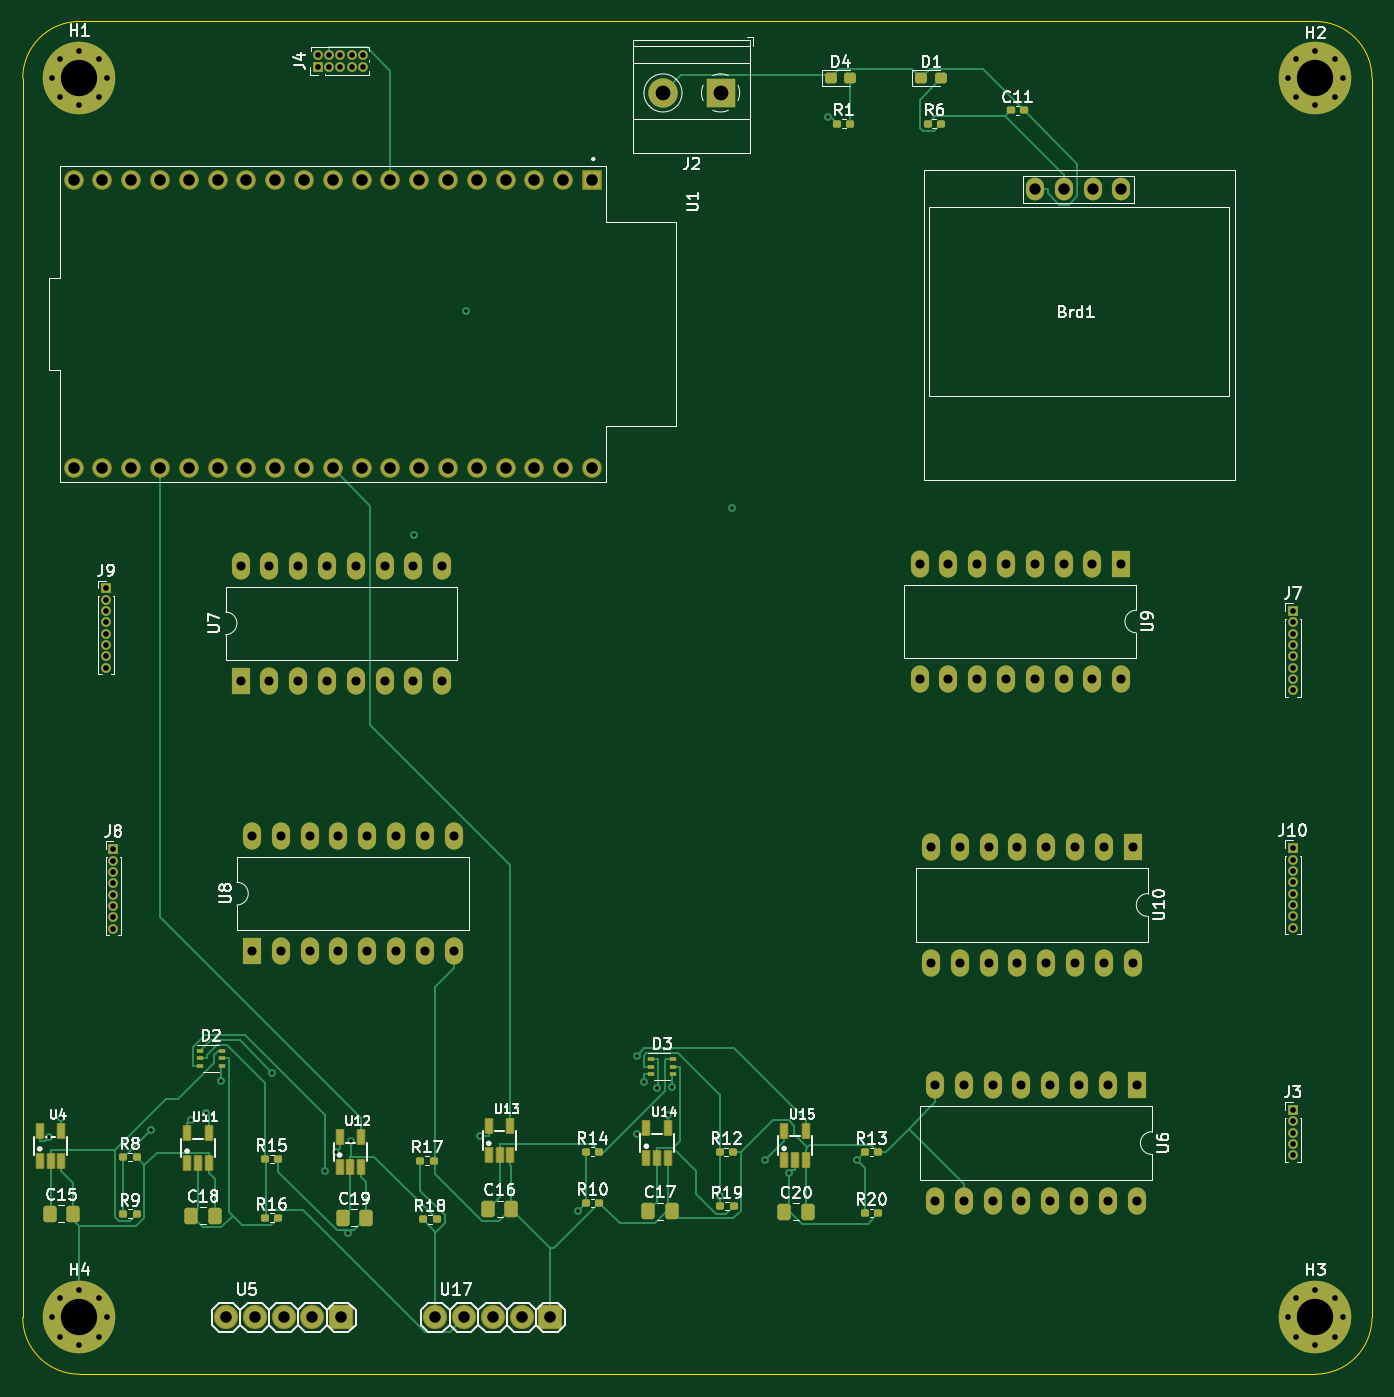
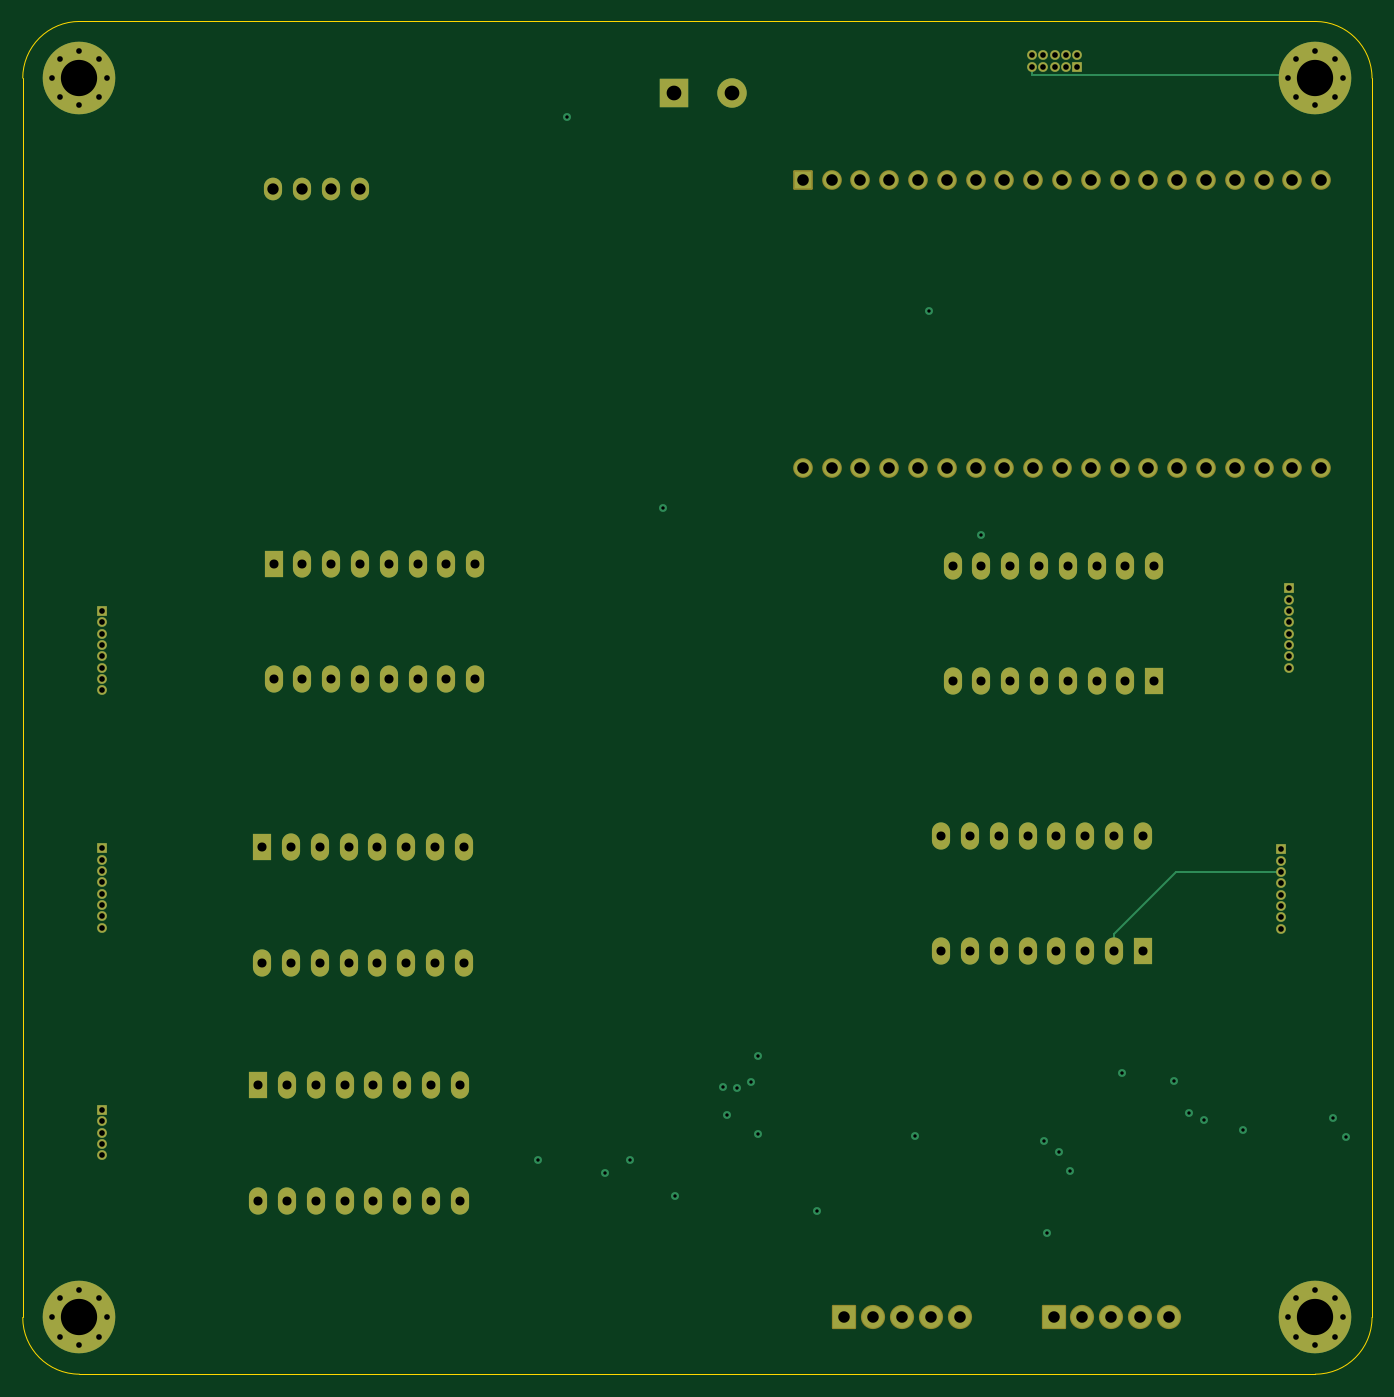
Circuit board: 13 layer files. Board 119.0 x 119.3 mm.
- bottom_copper: ControlUnit-B_Cu.gbr (15673 bytes)
- bottom_mask: ControlUnit-B_Mask.gbr (7519 bytes)
- paste: ControlUnit-B_Paste.gbr (456 bytes)
- bottom_silk: ControlUnit-B_Silkscreen.gbr (457 bytes)
- outline: ControlUnit-Edge_Cuts.gbr (1193 bytes)
- top_copper: ControlUnit-F_Cu.gbr (35881 bytes)
- top_mask: ControlUnit-F_Mask.gbr (10980 bytes)
- paste: ControlUnit-F_Paste.gbr (4380 bytes)
- top_silk: ControlUnit-F_Silkscreen.gbr (84320 bytes)
- inner_copper: ControlUnit-In1_Cu.gbr (29988 bytes)
- inner_copper: ControlUnit-In2_Cu.gbr (24008 bytes)
- drill: ControlUnit-NPTH.drl (274 bytes)
- drill: ControlUnit-PTH.drl (4565 bytes)

=== bottom_copper: ControlUnit-B_Cu.gbr (15673 bytes, source omitted) ===
=== bottom_mask: ControlUnit-B_Mask.gbr (7519 bytes, source omitted) ===
=== paste: ControlUnit-B_Paste.gbr ===
%TF.GenerationSoftware,KiCad,Pcbnew,7.0.10*%
%TF.CreationDate,2024-02-03T22:52:18+05:30*%
%TF.ProjectId,ControlUnit,436f6e74-726f-46c5-956e-69742e6b6963,rev?*%
%TF.SameCoordinates,Original*%
%TF.FileFunction,Paste,Bot*%
%TF.FilePolarity,Positive*%
%FSLAX46Y46*%
G04 Gerber Fmt 4.6, Leading zero omitted, Abs format (unit mm)*
G04 Created by KiCad (PCBNEW 7.0.10) date 2024-02-03 22:52:18*
%MOMM*%
%LPD*%
G01*
G04 APERTURE LIST*
G04 APERTURE END LIST*
M02*

=== bottom_silk: ControlUnit-B_Silkscreen.gbr ===
%TF.GenerationSoftware,KiCad,Pcbnew,7.0.10*%
%TF.CreationDate,2024-02-03T22:52:18+05:30*%
%TF.ProjectId,ControlUnit,436f6e74-726f-46c5-956e-69742e6b6963,rev?*%
%TF.SameCoordinates,Original*%
%TF.FileFunction,Legend,Bot*%
%TF.FilePolarity,Positive*%
%FSLAX46Y46*%
G04 Gerber Fmt 4.6, Leading zero omitted, Abs format (unit mm)*
G04 Created by KiCad (PCBNEW 7.0.10) date 2024-02-03 22:52:18*
%MOMM*%
%LPD*%
G01*
G04 APERTURE LIST*
G04 APERTURE END LIST*
M02*

=== outline: ControlUnit-Edge_Cuts.gbr ===
%TF.GenerationSoftware,KiCad,Pcbnew,7.0.10*%
%TF.CreationDate,2024-02-03T22:52:19+05:30*%
%TF.ProjectId,ControlUnit,436f6e74-726f-46c5-956e-69742e6b6963,rev?*%
%TF.SameCoordinates,Original*%
%TF.FileFunction,Profile,NP*%
%FSLAX46Y46*%
G04 Gerber Fmt 4.6, Leading zero omitted, Abs format (unit mm)*
G04 Created by KiCad (PCBNEW 7.0.10) date 2024-02-03 22:52:19*
%MOMM*%
%LPD*%
G01*
G04 APERTURE LIST*
%TA.AperFunction,Profile*%
%ADD10C,0.100000*%
%TD*%
G04 APERTURE END LIST*
D10*
X81000000Y-45000000D02*
X81000000Y-135000000D01*
X200000000Y-45000000D02*
G75*
G03*
X195000000Y-40000000I-5000000J0D01*
G01*
X176000000Y-40000000D02*
X195000000Y-40000000D01*
X81000000Y-154302944D02*
X81000000Y-135000000D01*
X86000000Y-40000000D02*
G75*
G03*
X81000000Y-45000000I0J-5000000D01*
G01*
X176000000Y-40000000D02*
X86000000Y-40000000D01*
X200000000Y-135000000D02*
X200000000Y-45000000D01*
X176000000Y-159302944D02*
X195000000Y-159302944D01*
X200000000Y-135000000D02*
X200000000Y-154302944D01*
X195000000Y-159302900D02*
G75*
G03*
X200000000Y-154302944I0J5000000D01*
G01*
X86000000Y-159302944D02*
X176000000Y-159302944D01*
X80999956Y-154302944D02*
G75*
G03*
X86000000Y-159302944I5000044J44D01*
G01*
M02*

=== top_copper: ControlUnit-F_Cu.gbr (35881 bytes, source omitted) ===
=== top_mask: ControlUnit-F_Mask.gbr (10980 bytes, source omitted) ===
=== paste: ControlUnit-F_Paste.gbr ===
%TF.GenerationSoftware,KiCad,Pcbnew,7.0.10*%
%TF.CreationDate,2024-02-03T22:52:18+05:30*%
%TF.ProjectId,ControlUnit,436f6e74-726f-46c5-956e-69742e6b6963,rev?*%
%TF.SameCoordinates,Original*%
%TF.FileFunction,Paste,Top*%
%TF.FilePolarity,Positive*%
%FSLAX46Y46*%
G04 Gerber Fmt 4.6, Leading zero omitted, Abs format (unit mm)*
G04 Created by KiCad (PCBNEW 7.0.10) date 2024-02-03 22:52:18*
%MOMM*%
%LPD*%
G01*
G04 APERTURE LIST*
G04 Aperture macros list*
%AMRoundRect*
0 Rectangle with rounded corners*
0 $1 Rounding radius*
0 $2 $3 $4 $5 $6 $7 $8 $9 X,Y pos of 4 corners*
0 Add a 4 corners polygon primitive as box body*
4,1,4,$2,$3,$4,$5,$6,$7,$8,$9,$2,$3,0*
0 Add four circle primitives for the rounded corners*
1,1,$1+$1,$2,$3*
1,1,$1+$1,$4,$5*
1,1,$1+$1,$6,$7*
1,1,$1+$1,$8,$9*
0 Add four rect primitives between the rounded corners*
20,1,$1+$1,$2,$3,$4,$5,0*
20,1,$1+$1,$4,$5,$6,$7,0*
20,1,$1+$1,$6,$7,$8,$9,0*
20,1,$1+$1,$8,$9,$2,$3,0*%
G04 Aperture macros list end*
%ADD10RoundRect,0.160000X-0.197500X-0.160000X0.197500X-0.160000X0.197500X0.160000X-0.197500X0.160000X0*%
%ADD11RoundRect,0.250000X-0.337500X-0.475000X0.337500X-0.475000X0.337500X0.475000X-0.337500X0.475000X0*%
%ADD12RoundRect,0.237500X-0.287500X-0.237500X0.287500X-0.237500X0.287500X0.237500X-0.287500X0.237500X0*%
%ADD13R,0.550000X1.200000*%
%ADD14R,0.650000X0.400000*%
%ADD15RoundRect,0.155000X-0.212500X-0.155000X0.212500X-0.155000X0.212500X0.155000X-0.212500X0.155000X0*%
G04 APERTURE END LIST*
D10*
%TO.C,R6*%
X160805000Y-49000000D03*
X162000000Y-49000000D03*
%TD*%
D11*
%TO.C,C18*%
X95875000Y-145310000D03*
X97950000Y-145310000D03*
%TD*%
D12*
%TO.C,D4*%
X152250000Y-45000000D03*
X154000000Y-45000000D03*
%TD*%
D11*
%TO.C,C15*%
X83375000Y-145160000D03*
X85450000Y-145160000D03*
%TD*%
%TO.C,C19*%
X109211000Y-145504900D03*
X111286000Y-145504900D03*
%TD*%
D10*
%TO.C,R14*%
X130657500Y-139680000D03*
X131852500Y-139680000D03*
%TD*%
D13*
%TO.C,U13*%
X122102500Y-139980100D03*
X123052500Y-139980100D03*
X124002500Y-139980100D03*
X124002500Y-137379900D03*
X122102500Y-137379900D03*
%TD*%
D10*
%TO.C,R12*%
X142452500Y-139700000D03*
X143647500Y-139700000D03*
%TD*%
%TO.C,R8*%
X89852500Y-140160000D03*
X91047500Y-140160000D03*
%TD*%
D14*
%TO.C,D3*%
X136427500Y-131530000D03*
X136427500Y-132180000D03*
X136427500Y-132830000D03*
X138327500Y-132830000D03*
X138327500Y-132180000D03*
X138327500Y-131530000D03*
%TD*%
D10*
%TO.C,R10*%
X130651600Y-144195000D03*
X131846600Y-144195000D03*
%TD*%
%TO.C,R15*%
X102355000Y-140310000D03*
X103550000Y-140310000D03*
%TD*%
%TO.C,R1*%
X152805000Y-49000000D03*
X154000000Y-49000000D03*
%TD*%
%TO.C,R20*%
X155255000Y-145080000D03*
X156450000Y-145080000D03*
%TD*%
D13*
%TO.C,U11*%
X95500000Y-140660100D03*
X96450000Y-140660100D03*
X97400000Y-140660100D03*
X97400000Y-138059900D03*
X95500000Y-138059900D03*
%TD*%
D11*
%TO.C,C16*%
X122027500Y-144730000D03*
X124102500Y-144730000D03*
%TD*%
%TO.C,C17*%
X136177500Y-144930000D03*
X138252500Y-144930000D03*
%TD*%
D15*
%TO.C,C11*%
X168150000Y-47850000D03*
X169285000Y-47850000D03*
%TD*%
D10*
%TO.C,R18*%
X116300000Y-145650000D03*
X117495000Y-145650000D03*
%TD*%
%TO.C,R19*%
X142507500Y-144480000D03*
X143702500Y-144480000D03*
%TD*%
D13*
%TO.C,U15*%
X148152500Y-140430100D03*
X149102500Y-140430100D03*
X150052500Y-140430100D03*
X150052500Y-137829900D03*
X148152500Y-137829900D03*
%TD*%
D11*
%TO.C,C20*%
X148177500Y-144980000D03*
X150252500Y-144980000D03*
%TD*%
D13*
%TO.C,U14*%
X136002500Y-140230100D03*
X136952500Y-140230100D03*
X137902500Y-140230100D03*
X137902500Y-137629900D03*
X136002500Y-137629900D03*
%TD*%
%TO.C,U4*%
X82500000Y-140460100D03*
X83450000Y-140460100D03*
X84400000Y-140460100D03*
X84400000Y-137859900D03*
X82500000Y-137859900D03*
%TD*%
D12*
%TO.C,D1*%
X160250000Y-45000000D03*
X162000000Y-45000000D03*
%TD*%
D10*
%TO.C,R9*%
X89852500Y-145150000D03*
X91047500Y-145150000D03*
%TD*%
%TO.C,R13*%
X155252500Y-139700000D03*
X156447500Y-139700000D03*
%TD*%
%TO.C,R16*%
X102355000Y-145500000D03*
X103550000Y-145500000D03*
%TD*%
%TO.C,R17*%
X116055000Y-140460000D03*
X117250000Y-140460000D03*
%TD*%
D14*
%TO.C,D2*%
X96650000Y-130800000D03*
X96650000Y-131450000D03*
X96650000Y-132100000D03*
X98550000Y-132100000D03*
X98550000Y-131450000D03*
X98550000Y-130800000D03*
%TD*%
D13*
%TO.C,U12*%
X108950000Y-141010100D03*
X109900000Y-141010100D03*
X110850000Y-141010100D03*
X110850000Y-138409900D03*
X108950000Y-138409900D03*
%TD*%
M02*

=== top_silk: ControlUnit-F_Silkscreen.gbr (84320 bytes, source omitted) ===
=== inner_copper: ControlUnit-In1_Cu.gbr (29988 bytes, source omitted) ===
=== inner_copper: ControlUnit-In2_Cu.gbr (24008 bytes, source omitted) ===
=== drill: ControlUnit-NPTH.drl ===
M48
; DRILL file {KiCad 7.0.10} date Sat 03 Feb 2024 10:52:13 PM IST
; FORMAT={-:-/ absolute / inch / decimal}
; #@! TF.CreationDate,2024-02-03T22:52:13+05:30
; #@! TF.GenerationSoftware,Kicad,Pcbnew,7.0.10
; #@! TF.FileFunction,NonPlated,1,4,NPTH
FMAT,2
INCH
%
G90
G05
M30

=== drill: ControlUnit-PTH.drl ===
M48
; DRILL file {KiCad 7.0.10} date Sat 03 Feb 2024 10:52:13 PM IST
; FORMAT={-:-/ absolute / inch / decimal}
; #@! TF.CreationDate,2024-02-03T22:52:13+05:30
; #@! TF.GenerationSoftware,Kicad,Pcbnew,7.0.10
; #@! TF.FileFunction,Plated,1,4,PTH
FMAT,2
INCH
; #@! TA.AperFunction,Plated,PTH,ViaDrill
T1C0.0118
; #@! TA.AperFunction,Plated,PTH,ComponentDrill
T2C0.0197
; #@! TA.AperFunction,Plated,PTH,ComponentDrill
T3C0.0315
; #@! TA.AperFunction,Plated,PTH,ComponentDrill
T4C0.0394
; #@! TA.AperFunction,Plated,PTH,ComponentDrill
T5C0.0400
; #@! TA.AperFunction,Plated,PTH,ComponentDrill
T6C0.0402
; #@! TA.AperFunction,Plated,PTH,ComponentDrill
T7C0.0512
; #@! TA.AperFunction,Plated,PTH,ComponentDrill
T8C0.1260
%
G90
G05
T1
X3.2809Y-5.4479
X3.3228Y-5.3821
X3.6357Y-5.4222
X3.7728Y-5.3899
X3.8244Y-5.3638
X3.8781Y-5.2522
X4.0559Y-5.2263
X4.2394Y-5.5668
X4.2764Y-5.5014
X4.3192Y-5.7802
X4.3278Y-5.4617
X4.5484Y-3.3572
X4.727Y-2.579
X4.7774Y-5.4451
X5.1166Y-5.7042
X5.3203Y-5.1682
X5.3206Y-5.4362
X5.3465Y-5.2565
X5.3923Y-5.2776
X5.4304Y-5.373
X5.4438Y-5.2739
X5.6084Y-5.6535
X5.6513Y-3.2655
X5.7671Y-5.5276
X5.8511Y-5.5745
X5.9843Y-1.9069
X6.0851Y-5.5272
T2
X3.2913Y-1.7717
X3.2913Y-6.0749
X3.319Y-1.7048
X3.319Y-1.8385
X3.319Y-6.0081
X3.319Y-6.1417
X3.3858Y-1.6772
X3.3858Y-1.8661
X3.3858Y-5.9804
X3.3858Y-6.1694
X3.4526Y-1.7048
X3.4526Y-1.8385
X3.4526Y-6.0081
X3.4526Y-6.1417
X3.4783Y-3.5433
X3.4783Y-3.5827
X3.4783Y-3.622
X3.4783Y-3.6614
X3.4783Y-3.7008
X3.4783Y-3.7402
X3.4783Y-3.7795
X3.4783Y-3.8189
X3.4803Y-1.7717
X3.4803Y-6.0749
X3.5039Y-4.4488
X3.5039Y-4.4882
X3.5039Y-4.5276
X3.5039Y-4.5669
X3.5039Y-4.6063
X3.5039Y-4.6457
X3.5039Y-4.685
X3.5039Y-4.7244
X4.2126Y-1.6929
X4.2126Y-1.7323
X4.252Y-1.6929
X4.252Y-1.7323
X4.2913Y-1.6929
X4.2913Y-1.7323
X4.3307Y-1.6929
X4.3307Y-1.7323
X4.3701Y-1.6929
X4.3701Y-1.7323
X7.5827Y-1.7717
X7.5827Y-6.0749
X7.5984Y-3.622
X7.5984Y-3.6614
X7.5984Y-3.7008
X7.5984Y-3.7402
X7.5984Y-3.7795
X7.5984Y-3.8189
X7.5984Y-3.8583
X7.5984Y-3.8976
X7.5984Y-4.4455
X7.5984Y-4.4848
X7.5984Y-4.5242
X7.5984Y-4.5636
X7.5984Y-4.603
X7.5984Y-4.6423
X7.5984Y-4.6817
X7.5984Y-4.7211
X7.5984Y-5.3543
X7.5984Y-5.3937
X7.5984Y-5.4331
X7.5984Y-5.4724
X7.5984Y-5.5118
X7.6104Y-1.7048
X7.6104Y-1.8385
X7.6104Y-6.0081
X7.6104Y-6.1417
X7.6772Y-1.6772
X7.6772Y-1.8661
X7.6772Y-5.9804
X7.6772Y-6.1694
X7.744Y-1.7048
X7.744Y-1.8385
X7.744Y-6.0081
X7.744Y-6.1417
X7.7717Y-1.7717
X7.7717Y-6.0749
T3
X3.9457Y-3.4646
X3.9457Y-3.8646
X3.985Y-4.4031
X3.985Y-4.8031
X4.0457Y-3.4646
X4.0457Y-3.8646
X4.085Y-4.4031
X4.085Y-4.8031
X4.1457Y-3.4646
X4.1457Y-3.8646
X4.185Y-4.4031
X4.185Y-4.8031
X4.2457Y-3.4646
X4.2457Y-3.8646
X4.285Y-4.4031
X4.285Y-4.8031
X4.3457Y-3.4646
X4.3457Y-3.8646
X4.385Y-4.4031
X4.385Y-4.8031
X4.4457Y-3.4646
X4.4457Y-3.8646
X4.485Y-4.4031
X4.485Y-4.8031
X4.5457Y-3.4646
X4.5457Y-3.8646
X4.585Y-4.4031
X4.585Y-4.8031
X4.6457Y-3.4646
X4.6457Y-3.8646
X4.685Y-4.4031
X4.685Y-4.8031
X6.303Y-3.4583
X6.303Y-3.8583
X6.3423Y-4.4425
X6.3423Y-4.8425
X6.3567Y-5.2693
X6.3567Y-5.6693
X6.403Y-3.4583
X6.403Y-3.8583
X6.4423Y-4.4425
X6.4423Y-4.8425
X6.4567Y-5.2693
X6.4567Y-5.6693
X6.503Y-3.4583
X6.503Y-3.8583
X6.5423Y-4.4425
X6.5423Y-4.8425
X6.5567Y-5.2693
X6.5567Y-5.6693
X6.603Y-3.4583
X6.603Y-3.8583
X6.6423Y-4.4425
X6.6423Y-4.8425
X6.6567Y-5.2693
X6.6567Y-5.6693
X6.703Y-3.4583
X6.703Y-3.8583
X6.7423Y-4.4425
X6.7423Y-4.8425
X6.7567Y-5.2693
X6.7567Y-5.6693
X6.803Y-3.4583
X6.803Y-3.8583
X6.8423Y-4.4425
X6.8423Y-4.8425
X6.8567Y-5.2693
X6.8567Y-5.6693
X6.903Y-3.4583
X6.903Y-3.8583
X6.9423Y-4.4425
X6.9423Y-4.8425
X6.9567Y-5.2693
X6.9567Y-5.6693
X7.003Y-3.4583
X7.003Y-3.8583
X7.0423Y-4.4425
X7.0423Y-4.8425
X7.0567Y-5.2693
X7.0567Y-5.6693
T4
X6.7039Y-2.1575
X6.8039Y-2.1575
X6.9039Y-2.1575
X7.0039Y-2.1575
T5
X3.8945Y-6.0749
X3.9945Y-6.0749
X4.0945Y-6.0749
X4.1945Y-6.0749
X4.2945Y-6.0749
X4.6213Y-6.0749
X4.7213Y-6.0749
X4.8213Y-6.0749
X4.9213Y-6.0749
X5.0213Y-6.0749
T6
X3.3654Y-2.126
X3.3654Y-3.126
X3.4654Y-2.126
X3.4654Y-3.126
X3.5654Y-2.126
X3.5654Y-3.126
X3.6654Y-2.126
X3.6654Y-3.126
X3.7654Y-2.126
X3.7654Y-3.126
X3.8654Y-2.126
X3.8654Y-3.126
X3.9654Y-2.126
X3.9654Y-3.126
X4.0654Y-2.126
X4.0654Y-3.126
X4.1654Y-2.126
X4.1654Y-3.126
X4.2654Y-2.126
X4.2654Y-3.126
X4.3654Y-2.126
X4.3654Y-3.126
X4.4654Y-2.126
X4.4654Y-3.126
X4.5654Y-2.126
X4.5654Y-3.126
X4.6654Y-2.126
X4.6654Y-3.126
X4.7654Y-2.126
X4.7654Y-3.126
X4.8654Y-2.126
X4.8654Y-3.126
X4.9654Y-2.126
X4.9654Y-3.126
X5.0654Y-2.126
X5.0654Y-3.126
X5.1654Y-2.126
X5.1654Y-3.126
T7
X5.412Y-1.823
X5.612Y-1.823
T8
X3.3858Y-1.7717
X3.3858Y-6.0749
X7.6772Y-1.7717
X7.6772Y-6.0749
M30

